Labelled photos from "retail-image-dataset", an image-classification folder in Lakshin01/retail-image-dataset. The possible labels are: avocado, banana, beef tomato, beetroot, blueberry, brown cap mushroom, cabbage, cactus fruit, carambula, carrots, cauliflower, cherry, cocos, corn, corn husk, cucumber, dates, eggplant, fig, floury potato, garlic, ginger, Golden Delicious apple, blue grape, guava, hazelnut, huckleberry, kiwi, lemon, lime, lychee, mango, red mango, red onion, papaya, pear, stone pear, green pepper, red pepper, yellow pepper, pineapple, mini pineapple, pomegranate, red potato, raspberry, Red Delicious apple, regular tomato, salak, strawberry, sweet potato, maroon tomato, Tropicana apple juice, walnut, watermelon, yellow onion.

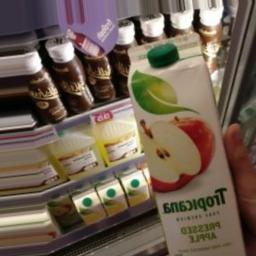
Label: Tropicana apple juice

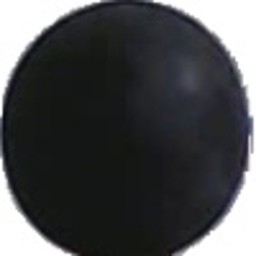
Label: blue grape

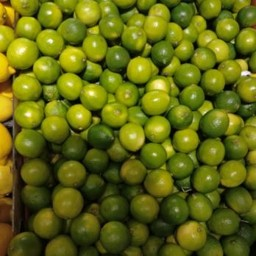
Label: lime

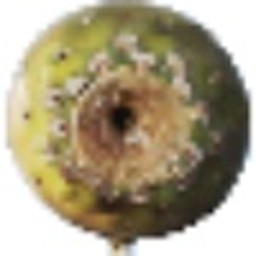
Label: cactus fruit

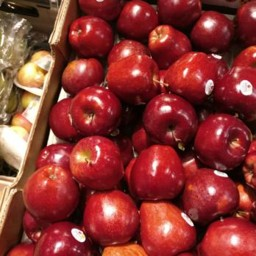
Label: Red Delicious apple

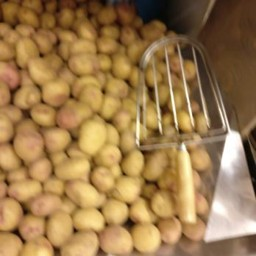
Label: floury potato
